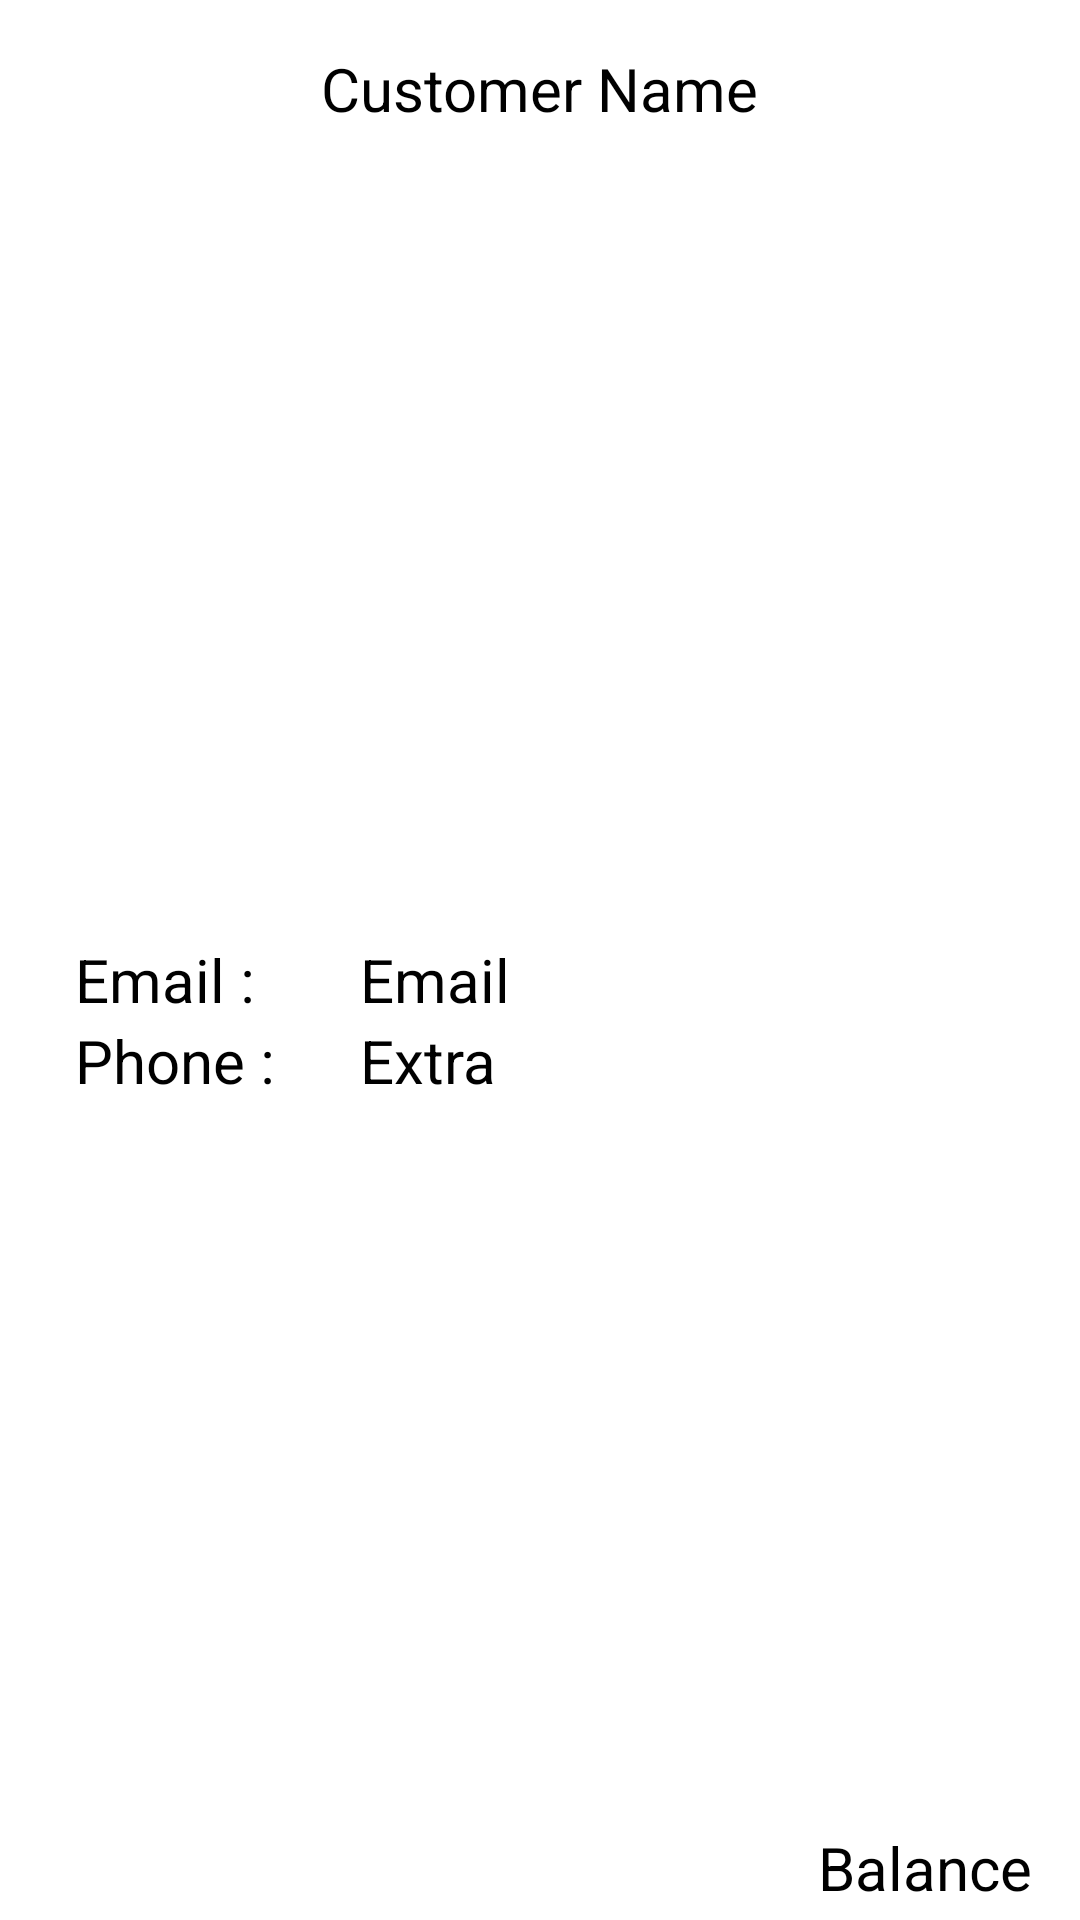

Here is an Android app screen rendered from its layout file. Give the layout XML and the strings, colors and styles it references.
<!-- AndroidManifest.xml: application theme Theme.Basic_Banking_App_GRIP -->
<!-- res/layout/activity_customer_view_list_card.xml -->
<?xml version="1.0" encoding="utf-8"?>
    <androidx.constraintlayout.widget.ConstraintLayout xmlns:android="http://schemas.android.com/apk/res/android"
        xmlns:app="http://schemas.android.com/apk/res-auto"
        xmlns:tools="http://schemas.android.com/tools"
        android:layout_width="match_parent"
        android:layout_height="wrap_content"
        android:clickable="true"
        android:id="@+id/card_layout"
        android:background="@drawable/layout_bg"
        app:layout_constraintBottom_toBottomOf="parent"
        app:layout_constraintEnd_toEndOf="parent"
        app:layout_constraintStart_toStartOf="parent"
        app:layout_constraintTop_toTopOf="parent">

        <TextView
            android:id="@+id/custName"
            android:layout_width="wrap_content"
            android:layout_height="wrap_content"
            android:layout_marginTop="16dp"
            android:text="Customer Name"
            android:textColor="@color/black"
            android:textSize="20dp"
            app:layout_constraintEnd_toEndOf="parent"
            app:layout_constraintStart_toStartOf="parent"
            app:layout_constraintTop_toTopOf="parent" />

        <LinearLayout
            android:layout_width="match_parent"
            android:layout_height="wrap_content"
            android:orientation="horizontal"
            app:layout_constraintBottom_toBottomOf="parent"
            app:layout_constraintEnd_toEndOf="parent"
            app:layout_constraintStart_toStartOf="parent"
            app:layout_constraintTop_toTopOf="parent">

            <LinearLayout
                android:layout_width="100dp"
                android:layout_height="wrap_content"
                android:layout_marginTop="50dp"
                android:layout_marginBottom="25dp"
                android:orientation="vertical">


                <TextView
                    android:id="@+id/textView15"
                    android:layout_width="match_parent"
                    android:layout_height="wrap_content"
                    android:layout_marginStart="25dp"
                    android:layout_marginTop="15dp"
                    android:text="Email :"
                    android:textColor="@color/black"
                    android:textSize="20sp" />

                <TextView
                    android:id="@+id/textView16"
                    android:layout_width="match_parent"
                    android:layout_height="wrap_content"
                    android:layout_marginStart="25dp"
                    android:text="Phone :"
                    android:textColor="@color/black"
                    android:textSize="20sp" />
            </LinearLayout>

            <LinearLayout
                android:layout_width="400dp"
                android:layout_height="wrap_content"
                android:layout_marginTop="50dp"
                android:layout_marginBottom="25dp"
                android:orientation="vertical">

                <TextView
                    android:id="@+id/custEmail"
                    android:layout_width="wrap_content"
                    android:layout_height="wrap_content"
                    android:layout_marginStart="20dp"
                    android:layout_marginTop="15dp"
                    android:text="Email"
                    android:textColor="@color/black"
                    android:textSize="20sp" />

                <TextView
                    android:id="@+id/custExtra"
                    android:layout_width="wrap_content"
                    android:layout_height="wrap_content"
                    android:layout_marginLeft="20dp"
                    android:text="Extra"
                    android:textColor="@color/black"
                    android:textSize="20dp" />
            </LinearLayout>

        </LinearLayout>

        <TextView
            android:id="@+id/custbalance"
            android:layout_width="wrap_content"
            android:layout_height="wrap_content"
            android:layout_marginEnd="16dp"
            android:textSize="20dp"
            android:layout_marginBottom="4dp"
            android:text="Balance"
            android:textColor="@color/black"
            app:layout_constraintBottom_toBottomOf="parent"
            app:layout_constraintEnd_toEndOf="parent" />

        <ImageView
            android:id="@+id/personIMG"
            android:layout_width="55dp"
            android:layout_height="55dp"
            android:layout_marginStart="4dp"
            android:layout_marginTop="4dp"
            app:layout_constraintStart_toStartOf="parent"
            app:layout_constraintTop_toTopOf="parent"
            android:src="@drawable/ic_baseline_person_24" />
    </androidx.constraintlayout.widget.ConstraintLayout>
<!-- resources referenced by this layout -->
<resources>
  <color name="black">#FF000000</color>
  <style name="Theme.Basic_Banking_App_GRIP" parent="Theme.MaterialComponents.DayNight.DarkActionBar">
          
          <item name="colorPrimary">@color/purple_500</item>
          <item name="colorPrimaryVariant">@color/purple_700</item>
          <item name="colorOnPrimary">@color/white</item>
          
          <item name="colorSecondary">@color/teal_200</item>
          <item name="colorSecondaryVariant">@color/teal_700</item>
          <item name="colorOnSecondary">@color/black</item>
          
          <item name="android:statusBarColor" tools:targetApi="l">?attr/colorPrimaryVariant</item>
          
      </style>
  <color name="purple_500">#FF6200EE</color>
  <color name="purple_700">#FF3700B3</color>
  <color name="white">#FFFFFFFF</color>
  <color name="teal_200">#FF03DAC5</color>
  <color name="teal_700">#FF018786</color>
</resources>
